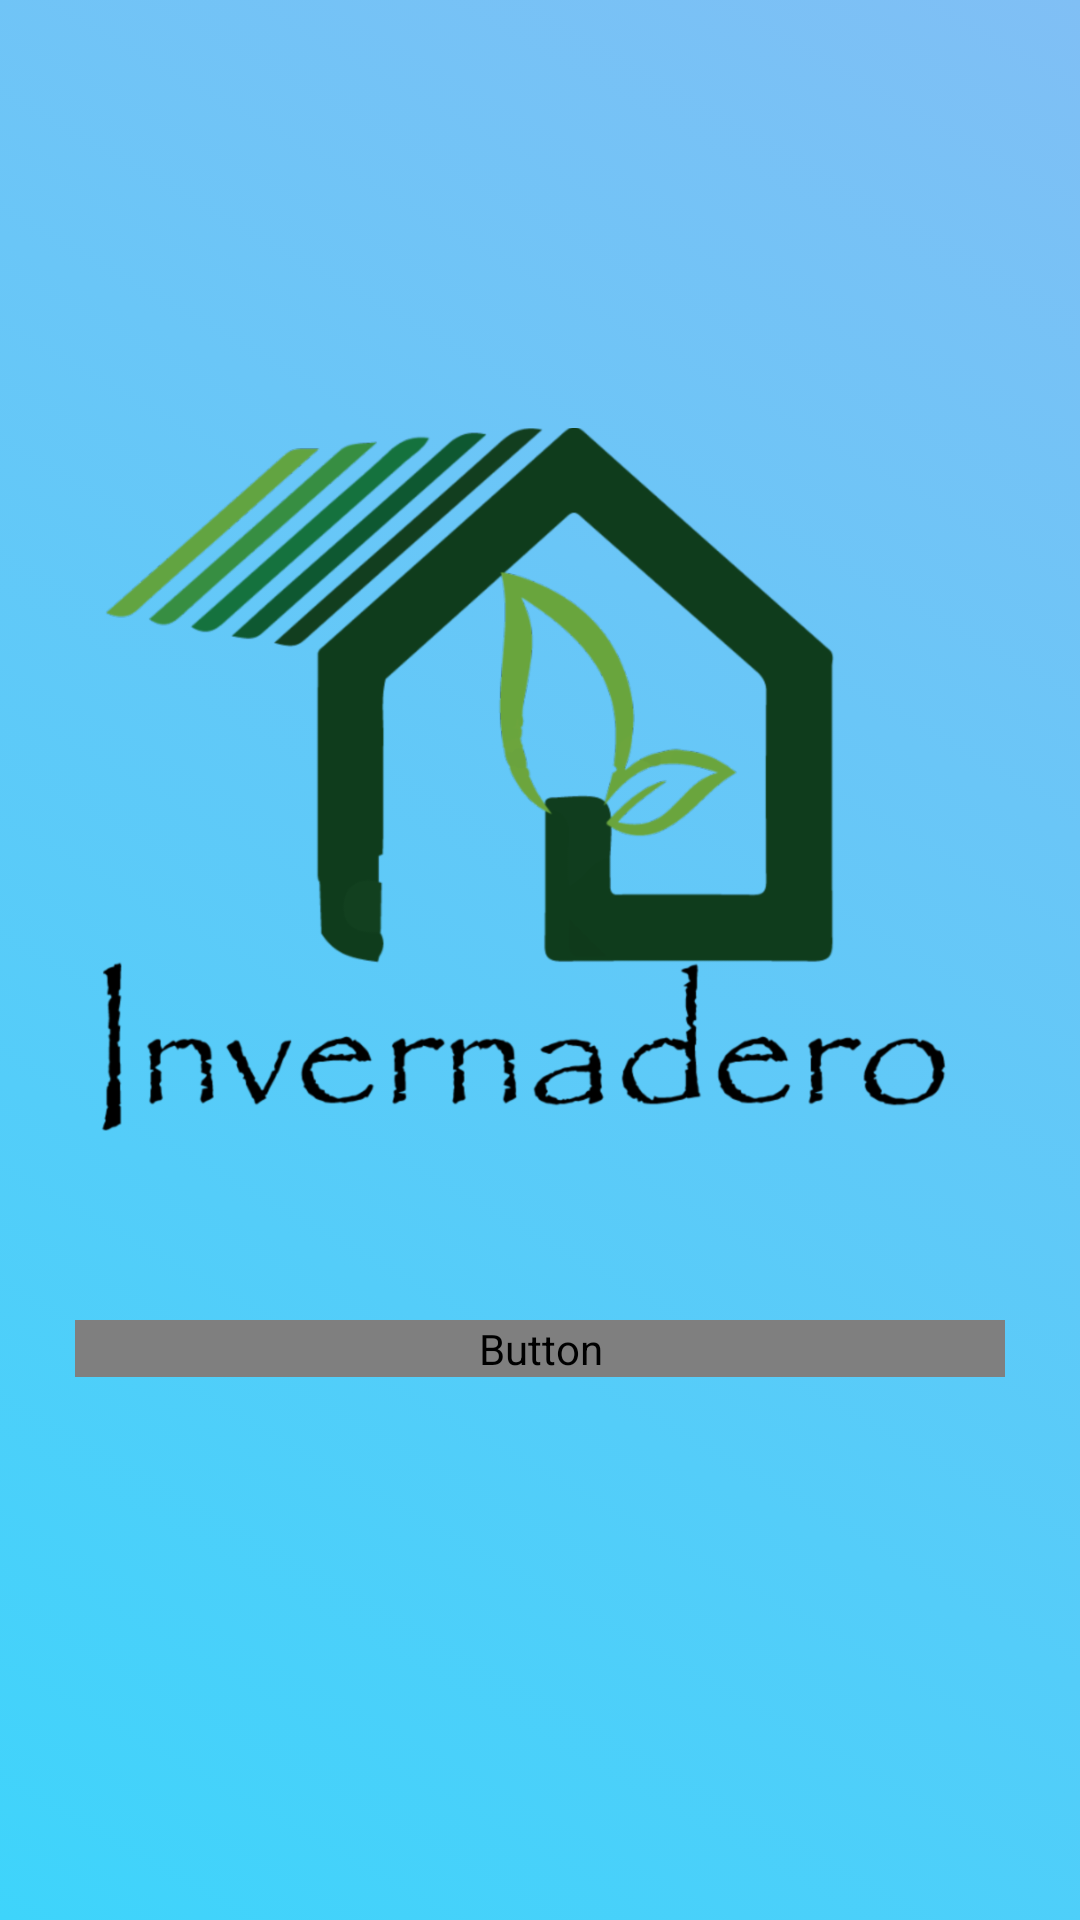

Layout XML and referenced resources for this Android screen:
<!-- AndroidManifest.xml: application theme AppTheme -->
<!-- res/layout/activity_start_screen.xml -->
<?xml version="1.0" encoding="utf-8"?>
<LinearLayout xmlns:android="http://schemas.android.com/apk/res/android"
    xmlns:app="http://schemas.android.com/apk/res-auto"
    android:orientation="vertical" android:layout_width="match_parent"
    android:layout_height="match_parent"
    android:gravity="center_horizontal"
    android:background="@drawable/gradient_list2"
    android:id="@+id/layout_start">

    <ImageView
        android:id="@+id/imageView2"
        android:layout_width="@dimen/img_size"
        android:layout_height="@dimen/img_size"
        android:layout_marginTop="120dp"
        app:srcCompat="@drawable/logo_app_bell" />

    

    <Button
        android:id="@+id/str_screen"
        android:layout_width="match_parent"
        android:layout_height="wrap_content"
        android:text="conectar"
        android:layout_marginHorizontal="25dp"
        android:layout_marginTop="20dp"
        android:background="@drawable/btn_st_1"
        android:textColor="@drawable/text_selector"/>
    
</LinearLayout>
<!-- resources referenced by this layout -->
<resources>
  <dimen name="img_size">300dp</dimen>
  <dimen name="stsreen_margin_btn">50dp</dimen>
  <!-- drawable btn_st_2 (drawable) -->
  <?xml version="1.0" encoding="utf-8"?>
  <selector xmlns:android="http://schemas.android.com/apk/res/android">
      <item>
          <layer-list>
              <item>
                  <shape android:shape="rectangle" >
                      <corners
                          android:radius="8dp"
                          />
                      <solid android:color="#3e424f"/>
                  </shape>
  
              </item>
          </layer-list>
  
      </item>
  </selector>
  <!-- drawable btn_st_3 (drawable) -->
  <?xml version="1.0" encoding="utf-8"?>
  <selector xmlns:android="http://schemas.android.com/apk/res/android">
      <item>
          <layer-list>
              <item>
                  <shape android:shape="rectangle">
                      <corners
                          android:radius="8dp"
                          />
                      <solid
                          android:color="#2E2580"
                          />
                  </shape>
              </item>
          </layer-list>
      </item>
  </selector>
  <!-- drawable gradient_list2 (drawable) -->
  <?xml version="1.0" encoding="utf-8"?>
  <animation-list xmlns:android="http://schemas.android.com/apk/res/android">
  
      <item android:duration="3000">
          <shape>
              <gradient
                  android:angle="225"
                  android:startColor="#80BFF5"
                  android:endColor="#3ED4FB"/>
          </shape>
      </item>
  
      <item android:duration="3000">
          <shape >
              <gradient
                  android:angle="135"
                  android:startColor="#00E6E9"
                  android:endColor="#5CF3C2"/>
          </shape>
      </item>
  
      <item android:duration="3000">
          <shape >
              <gradient
                  android:angle="45"
                  android:startColor="#ABFA94"
                  android:endColor="#F9F871"/>
          </shape>
      </item>
  
  </animation-list>
  <!-- drawable test_style (drawable) -->
  <?xml version="1.0" encoding="utf-8"?>
  <layer-list xmlns:android="http://schemas.android.com/apk/res/android" >
      <item android:drawable="@drawable/shadow"/>
      <item
          android:drawable="@drawable/custom_button"
          android:bottom="4px"
          android:right="4px"/>
  </layer-list>
  <style name="AppTheme" parent="Theme.AppCompat.Light.NoActionBar">
          
          <item name="colorPrimary">@color/colorPrin</item>
          <item name="colorPrimaryDark">@color/colorPrimaryDark</item>
          <item name="colorAccent">@color/colorAccent</item>
      </style>
  <!-- drawable shadow (drawable) -->
  <?xml version="1.0" encoding="utf-8"?>
  <selector xmlns:android="http://schemas.android.com/apk/res/android">
      <item>
          <shape>
              <solid android:color="#A81D1D"/>
              <corners
                  android:radius="6dp" />
          </shape>
      </item>
  </selector>
  <!-- drawable custom_button (drawable) -->
  <?xml version="1.0" encoding="utf-8"?>
  <selector xmlns:android="http://schemas.android.com/apk/res/android">
      <item>
          <shape>
              <gradient
                  android:startColor="#48b7f4"
                  android:endColor="#48b7f4"
                  android:angle="270" />
              
              <corners
                  android:radius="6dp" />
          </shape>
      </item>
  </selector>
  <color name="colorPrin">#02989d</color>
  <color name="colorPrimaryDark">#00574B</color>
  <color name="colorAccent">#D81B60</color>
</resources>
